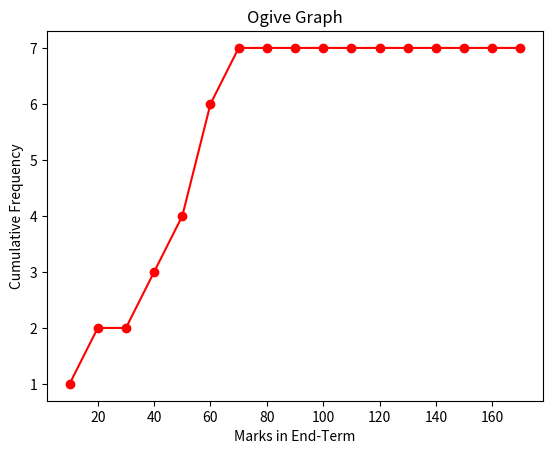

Write Python code to recreate this figure.
#Script Begins
# importing modules
import numpy as np
import matplotlib.pyplot as plt
  
# creating dataset
data = [4,12,32,46,53,59,60 ]
  
# creating class interval
classInterval = [0, 10, 20, 30, 40, 50, 60, 70, 80, 90,100,110,120,130,140,150,160,170]
  
# calculating frequency and class interval
values, base = np.histogram(data, bins=classInterval)
  
# calculating cumulative sum
cumsum = np.cumsum(values)
  
# plotting  the ogive graph
plt.plot(base[1:], cumsum, color='red', marker='o', linestyle='-')
  
# formatting
plt.title('Ogive Graph')
#Script ends
plt.xlabel('Marks in End-Term')
plt.ylabel('Cumulative Frequency')